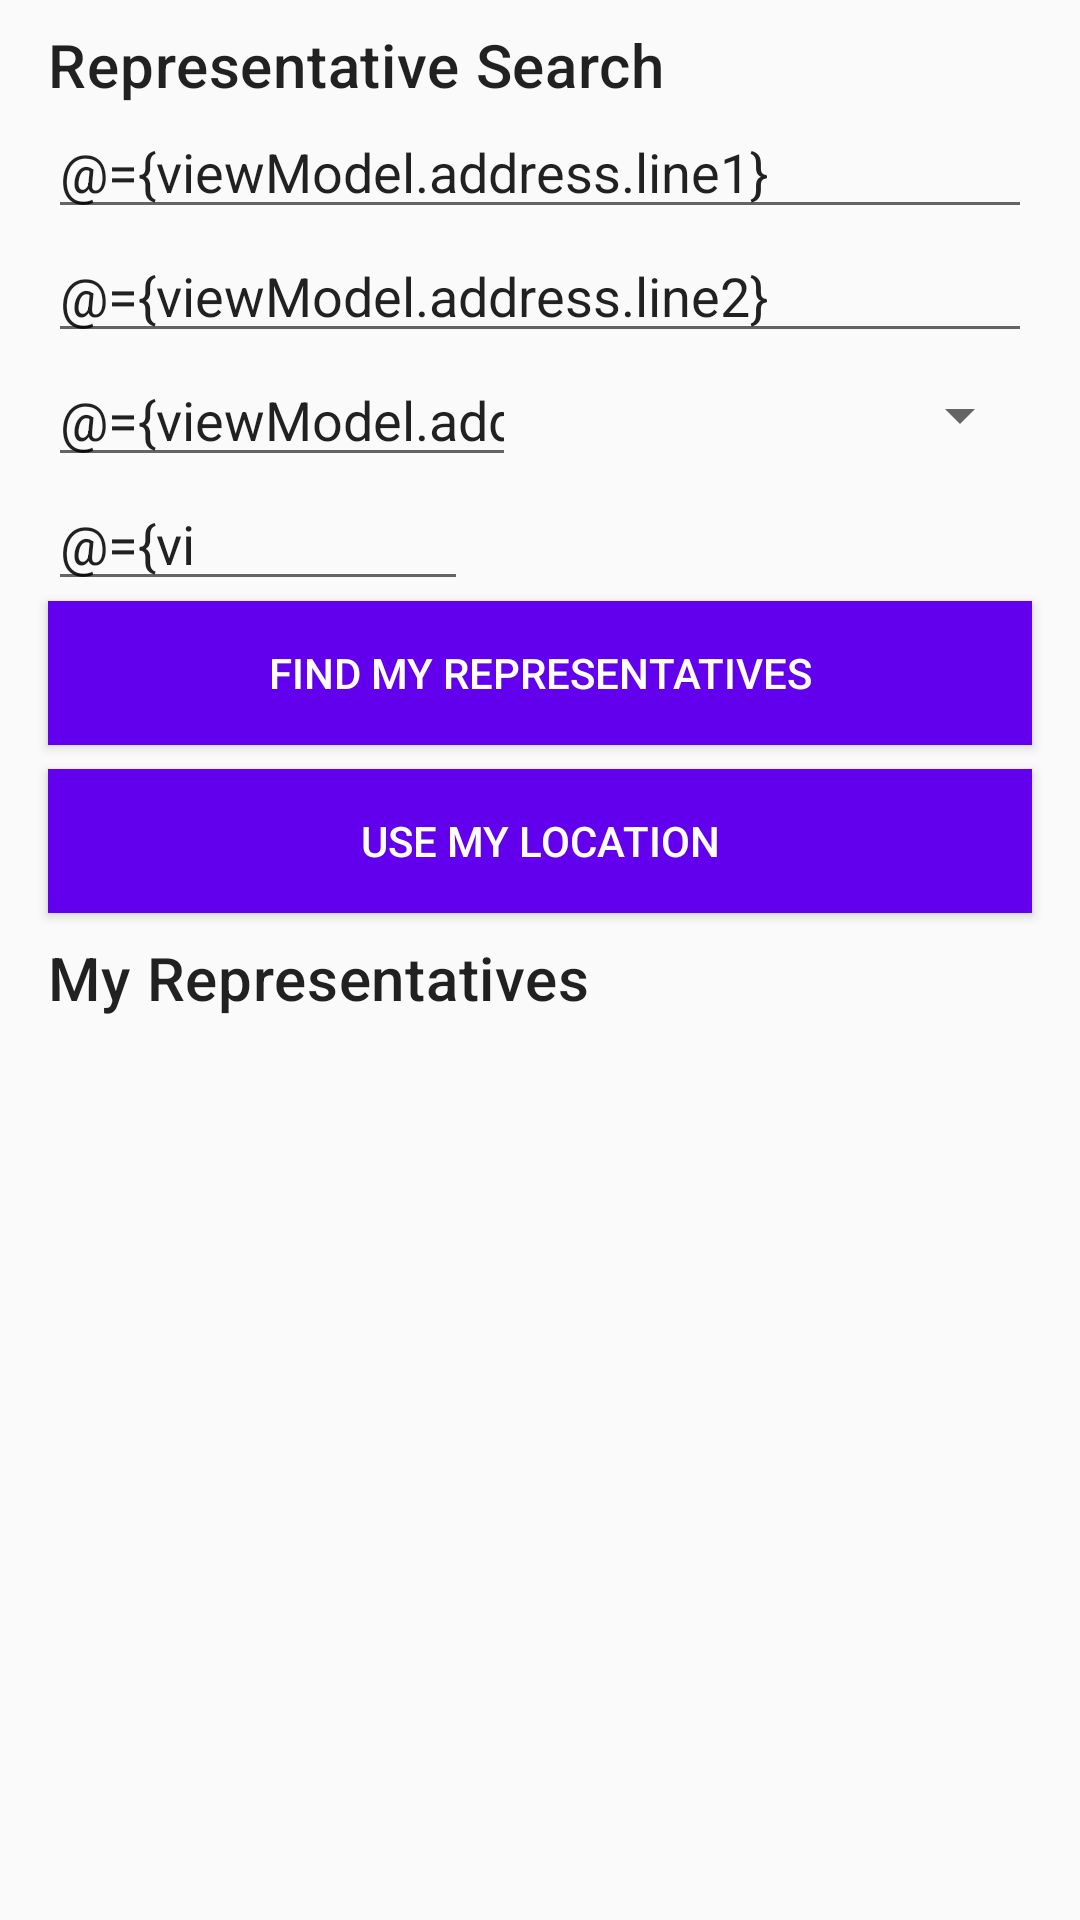

Write the Android layout XML for this screen, with the resource values it uses.
<!-- AndroidManifest.xml: application theme AppTheme -->
<!-- res/layout/fragment_representative.xml -->
<?xml version="1.0" encoding="utf-8"?>
<layout xmlns:android="http://schemas.android.com/apk/res/android"
    xmlns:app="http://schemas.android.com/apk/res-auto"
    xmlns:motion="http://schemas.android.com/tools">

    <data>

        <variable
            name="viewModel"
            type="com.example.android.politicalpreparedness.representative.RepresentativeViewModel" />

    </data>

    <androidx.constraintlayout.motion.widget.MotionLayout
        android:id="@+id/motion_layout"
        android:layout_width="match_parent"
        android:layout_height="match_parent"
        app:layoutDescription="@xml/motion_scene">


        <TextView
            android:id="@+id/search_title"
            android:layout_width="wrap_content"
            android:layout_height="wrap_content"
            android:layout_marginStart="@dimen/normal_margin"
            android:layout_marginTop="@dimen/small_margin"
            android:text="@string/rep_search"
            android:textAppearance="@style/TextAppearance.MaterialComponents.Headline6"
            app:layout_constraintStart_toStartOf="parent"
            app:layout_constraintTop_toTopOf="parent" />

        <EditText
            android:id="@+id/address_line_1"
            android:layout_width="match_parent"
            android:layout_height="wrap_content"
            android:layout_marginStart="@dimen/normal_margin"
            android:layout_marginEnd="@dimen/normal_margin"
            android:autofillHints=""
            android:hint="@string/address_line1"
            android:inputType="textPostalAddress"
            android:text="@={viewModel.address.line1}"
            app:layout_constraintStart_toStartOf="parent"
            app:layout_constraintTop_toBottomOf="@id/search_title" />

        <EditText
            android:id="@+id/address_line_2"
            android:layout_width="match_parent"
            android:layout_height="0dp"
            android:layout_marginStart="@dimen/normal_margin"
            android:layout_marginEnd="@dimen/normal_margin"
            android:autofillHints=""
            android:hint="@string/address_line2"
            android:inputType="textPostalAddress"
            android:text="@={viewModel.address.line2}"
            app:layout_constraintStart_toStartOf="parent"
            app:layout_constraintTop_toBottomOf="@id/address_line_1" />

        <EditText
            android:id="@+id/city"
            android:layout_width="0dp"
            android:layout_height="wrap_content"
            android:layout_marginStart="@dimen/normal_margin"
            android:layout_marginEnd="@dimen/normal_margin"
            android:autofillHints=""
            android:hint="@string/city"
            android:inputType="textPostalAddress"
            android:text="@={viewModel.address.city}"
            app:layout_constraintEnd_toStartOf="@id/state"
            app:layout_constraintStart_toStartOf="parent"
            app:layout_constraintTop_toBottomOf="@id/address_line_2" />

        <Spinner
            android:id="@+id/state"
            android:layout_width="0dp"
            android:layout_height="0dp"
            android:layout_marginEnd="@dimen/normal_margin"
            android:autofillHints=""
            android:inputType="textPostalAddress"
            app:layout_constraintBottom_toBottomOf="@id/city"
            app:layout_constraintEnd_toEndOf="parent"
            app:layout_constraintStart_toEndOf="@id/city"
            app:layout_constraintTop_toTopOf="@id/city"
            app:stateValue="@{viewModel.address.state}" />

        <EditText
            android:id="@+id/zip"
            android:layout_width="0dp"
            android:layout_height="wrap_content"
            android:layout_marginStart="@dimen/normal_margin"
            android:layout_marginEnd="@dimen/normal_margin"
            android:autofillHints=""
            android:hint="@string/zip"
            android:inputType="number"
            android:maxLength="5"
            android:text="@={viewModel.address.zip}"
            app:layout_constraintEnd_toEndOf="@id/city"
            app:layout_constraintStart_toStartOf="parent"
            app:layout_constraintTop_toBottomOf="@id/city" />

        <Button
            android:id="@+id/button_search"
            style="@style/ButtonStyle"
            android:layout_width="match_parent"
            android:layout_height="wrap_content"
            android:layout_marginStart="@dimen/normal_margin"
            android:layout_marginEnd="@dimen/normal_margin"
            android:text="@string/my_representative"
            app:layout_constraintEnd_toEndOf="parent"
            app:layout_constraintStart_toStartOf="parent"
            app:layout_constraintTop_toBottomOf="@id/zip" />

        <Button
            android:id="@+id/button_location"
            style="@style/ButtonStyle"
            android:layout_width="match_parent"
            android:layout_height="wrap_content"
            android:layout_marginStart="@dimen/normal_margin"
            android:layout_marginTop="@dimen/small_margin"
            android:layout_marginEnd="@dimen/normal_margin"
            android:text="@string/my_location"
            app:layout_constraintEnd_toEndOf="parent"
            app:layout_constraintStart_toStartOf="parent"
            app:layout_constraintTop_toBottomOf="@id/button_search" />

        <TextView
            android:id="@+id/representative_title"
            android:layout_width="wrap_content"
            android:layout_height="wrap_content"
            android:layout_marginStart="@dimen/normal_margin"
            android:layout_marginTop="@dimen/small_margin"
            android:layout_marginEnd="@dimen/normal_margin"
            android:layout_marginBottom="@dimen/small_margin"
            android:text="@string/representative_title"
            android:textAppearance="@style/TextAppearance.MaterialComponents.Headline6"
            app:layout_constraintStart_toStartOf="parent"
            app:layout_constraintTop_toBottomOf="@id/button_location" />


        <androidx.recyclerview.widget.RecyclerView
            android:id="@+id/list_representatives"
            android:layout_width="match_parent"
            android:layout_height="0dp"
            android:layout_marginTop="@dimen/small_margin"
            app:layoutManager="androidx.recyclerview.widget.LinearLayoutManager"
            app:layout_constraintBottom_toBottomOf="parent"
            app:layout_constraintTop_toBottomOf="@id/representative_title"
            app:repList="@{viewModel.repResponse}"
            motion:visibilityMode="ignore" />

    </androidx.constraintlayout.motion.widget.MotionLayout>
</layout>
<!-- resources referenced by this layout -->
<resources>
  <dimen name="normal_margin">16dp</dimen>
  <dimen name="small_margin">8dp</dimen>
  <string name="address_line1">Address Line 1</string>
  <string name="address_line2">Address Line 2</string>
  <string name="city">City</string>
  <string name="my_location">Use My Location</string>
  <string name="my_representative">Find My Representatives</string>
  <string name="rep_search">Representative Search</string>
  <string name="representative_title">My Representatives</string>
  <string name="zip">Zip</string>
  <style name="ButtonStyle" parent="Widget.AppCompat.Button">
          <item name="android:background">@color/colorPrimary</item>
          <item name="android:textColor">@color/white</item>
      </style>
  <style name="AppTheme" parent="Theme.AppCompat.Light.DarkActionBar">
          
          <item name="colorPrimary">@color/colorPrimary</item>
          <item name="colorPrimaryDark">@color/colorPrimaryDark</item>
          <item name="colorAccent">@color/colorAccent</item>
      </style>
  <!-- not gathered from this repository: default colours our renderer supplied (Android Studio template values) -->
  <color name="white">#FFFFFFFF</color>
  <color name="colorPrimary">#FF6200EE</color>
  <color name="colorPrimaryDark">#FF3700B3</color>
  <color name="colorAccent">#FF03DAC5</color>
</resources>
